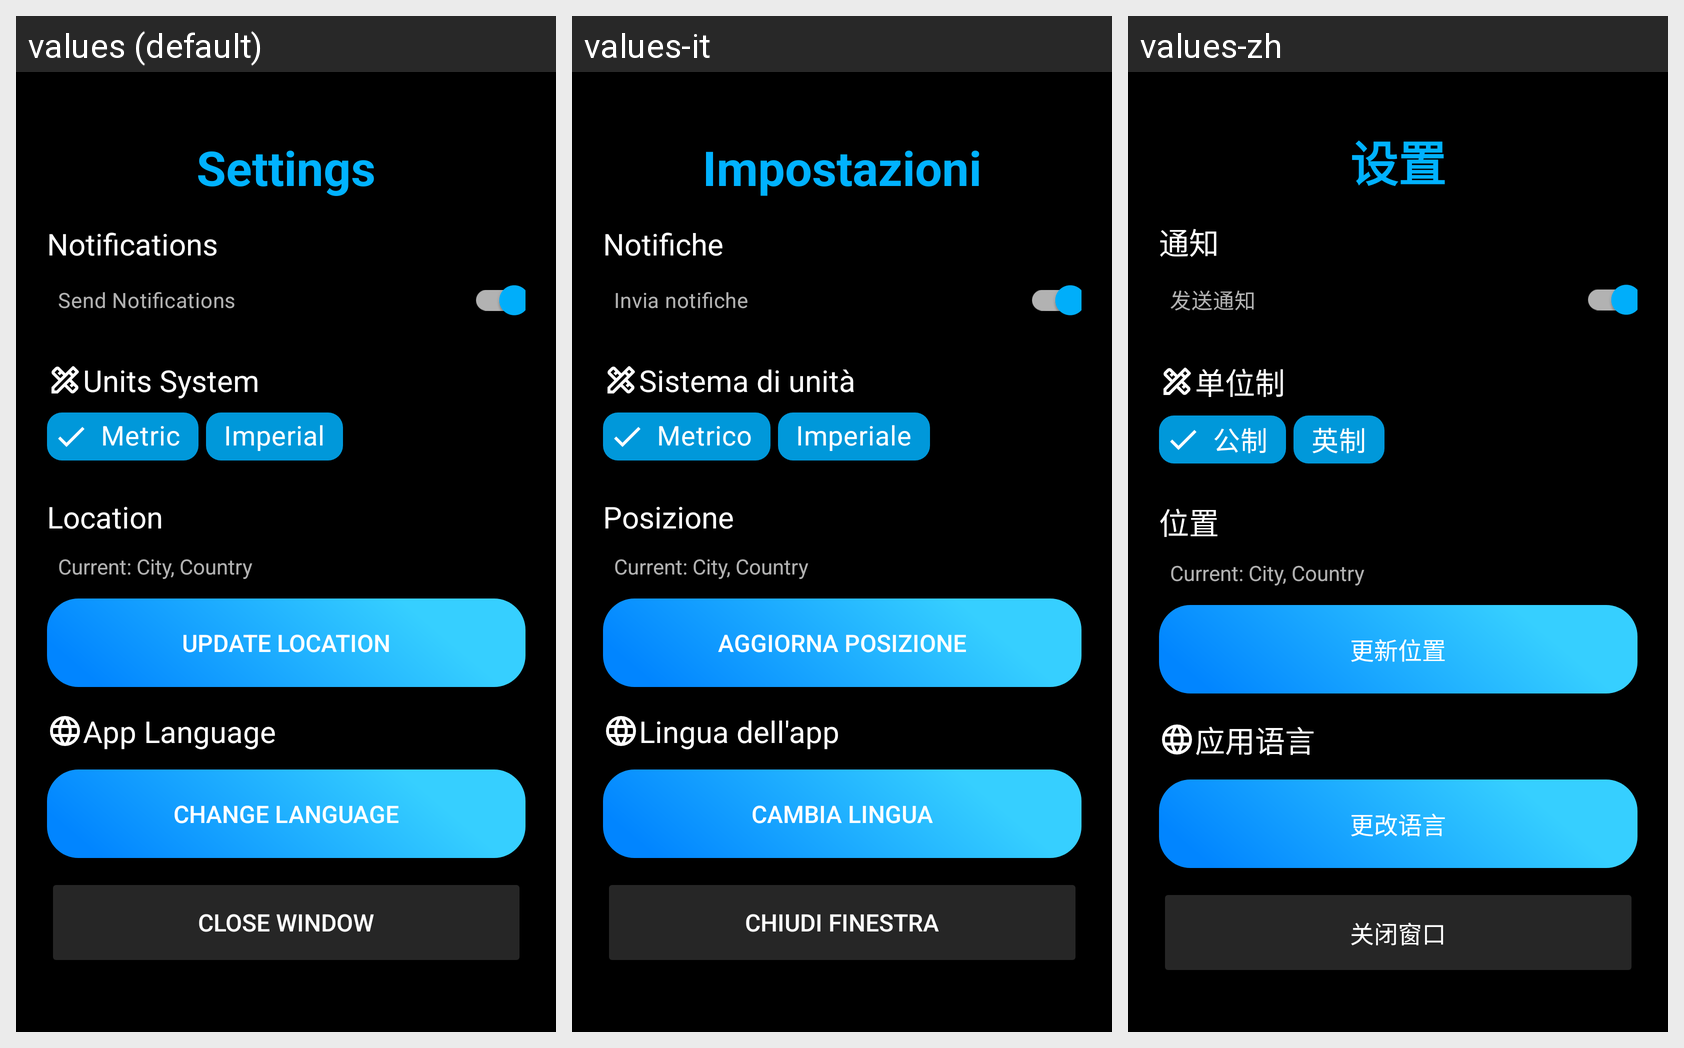

The Android screen above is rendered under several locales of the same app. Produce the string resources it draws, with the default and per-locale values.
Android screen res/layout/fragment_settings_dialog.xml rendered under 3 locales, left to right: values (default), values-it, values-zh. Device: Nexus 5 (rendered at 1080×1920; each locale shown at half size, 540×960, under a caption strip naming it); theme Base.Theme.SkyAI.
Other locales in the repository, not shown: values-ar, values-de, values-es, values-fr, values-hi, values-ja, values-ko, values-ru, values-tr.
Strings drawn on this screen, with the default value and each locale's value (text and hints the layout hard-codes, and strings that could not be matched under every locale, appear in the picture but are not listed):

settings
  values: Settings
  values-it: Impostazioni
  values-zh: 设置

notifications
  values: Notifications
  values-it: Notifiche
  values-zh: 通知

send_notifications
  values: Send Notifications
  values-it: Invia notifiche
  values-zh: 发送通知

units_system
  values: Units System
  values-it: Sistema di unità
  values-zh: 单位制

metric
  values: Metric
  values-it: Metrico
  values-zh: 公制

imperial
  values: Imperial
  values-it: Imperiale
  values-zh: 英制

location
  values: Location
  values-it: Posizione
  values-zh: 位置

update_location
  values: Update Location
  values-it: Aggiorna posizione
  values-zh: 更新位置

app_language
  values: App Language
  values-it: Lingua dell'app
  values-zh: 应用语言

change_language
  values: Change Language
  values-it: Cambia lingua
  values-zh: 更改语言

close_window
  values: Close Window
  values-it: Chiudi finestra
  values-zh: 关闭窗口
